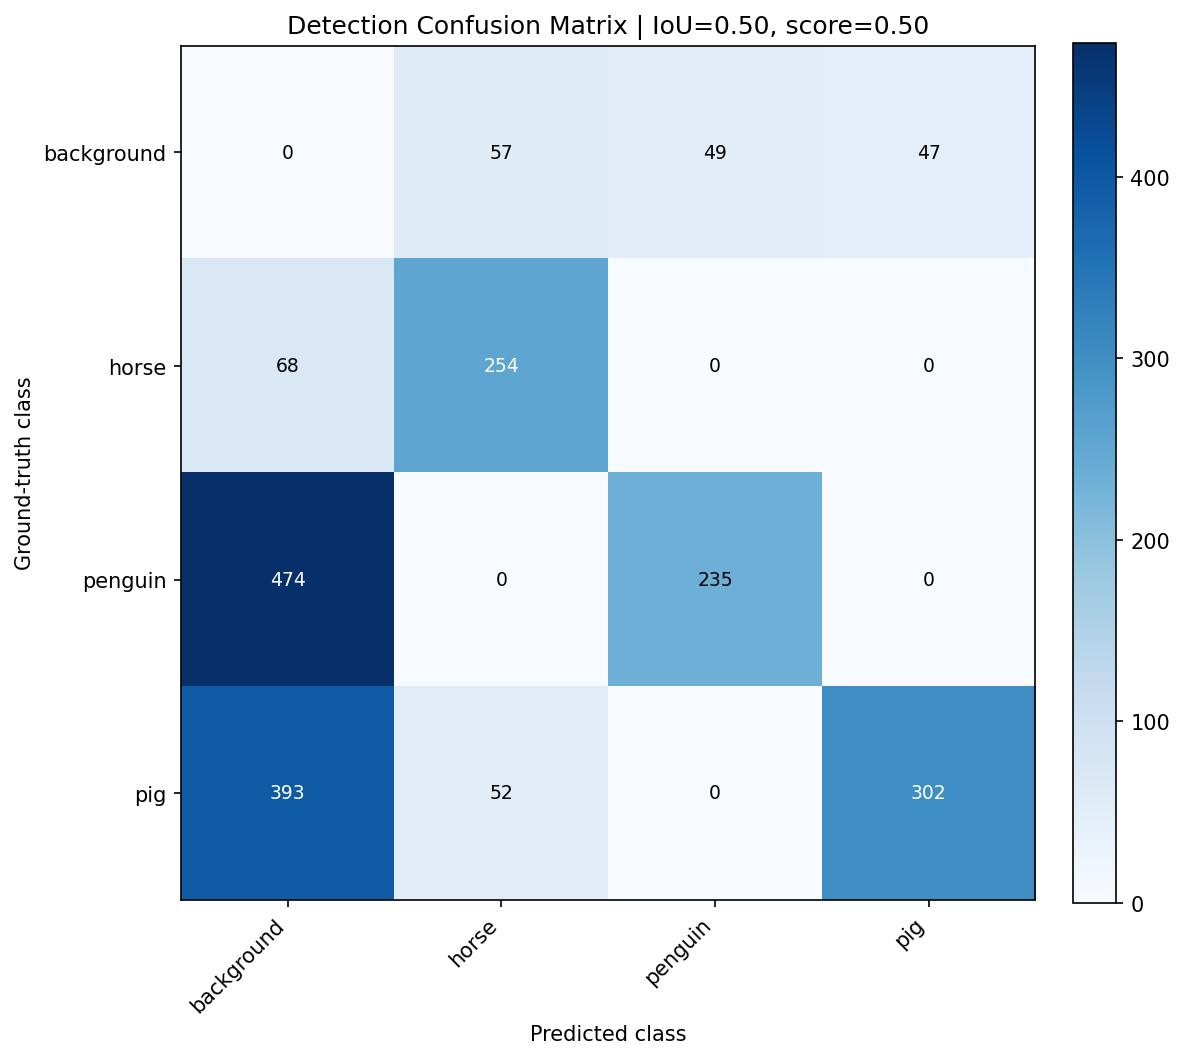

Values plotted in this chart, from the file beside it:
, background, horse, penguin, pig
background, 0, 57, 49, 47
horse, 68, 254, 0, 0
penguin, 474, 0, 235, 0
pig, 393, 52, 0, 302
